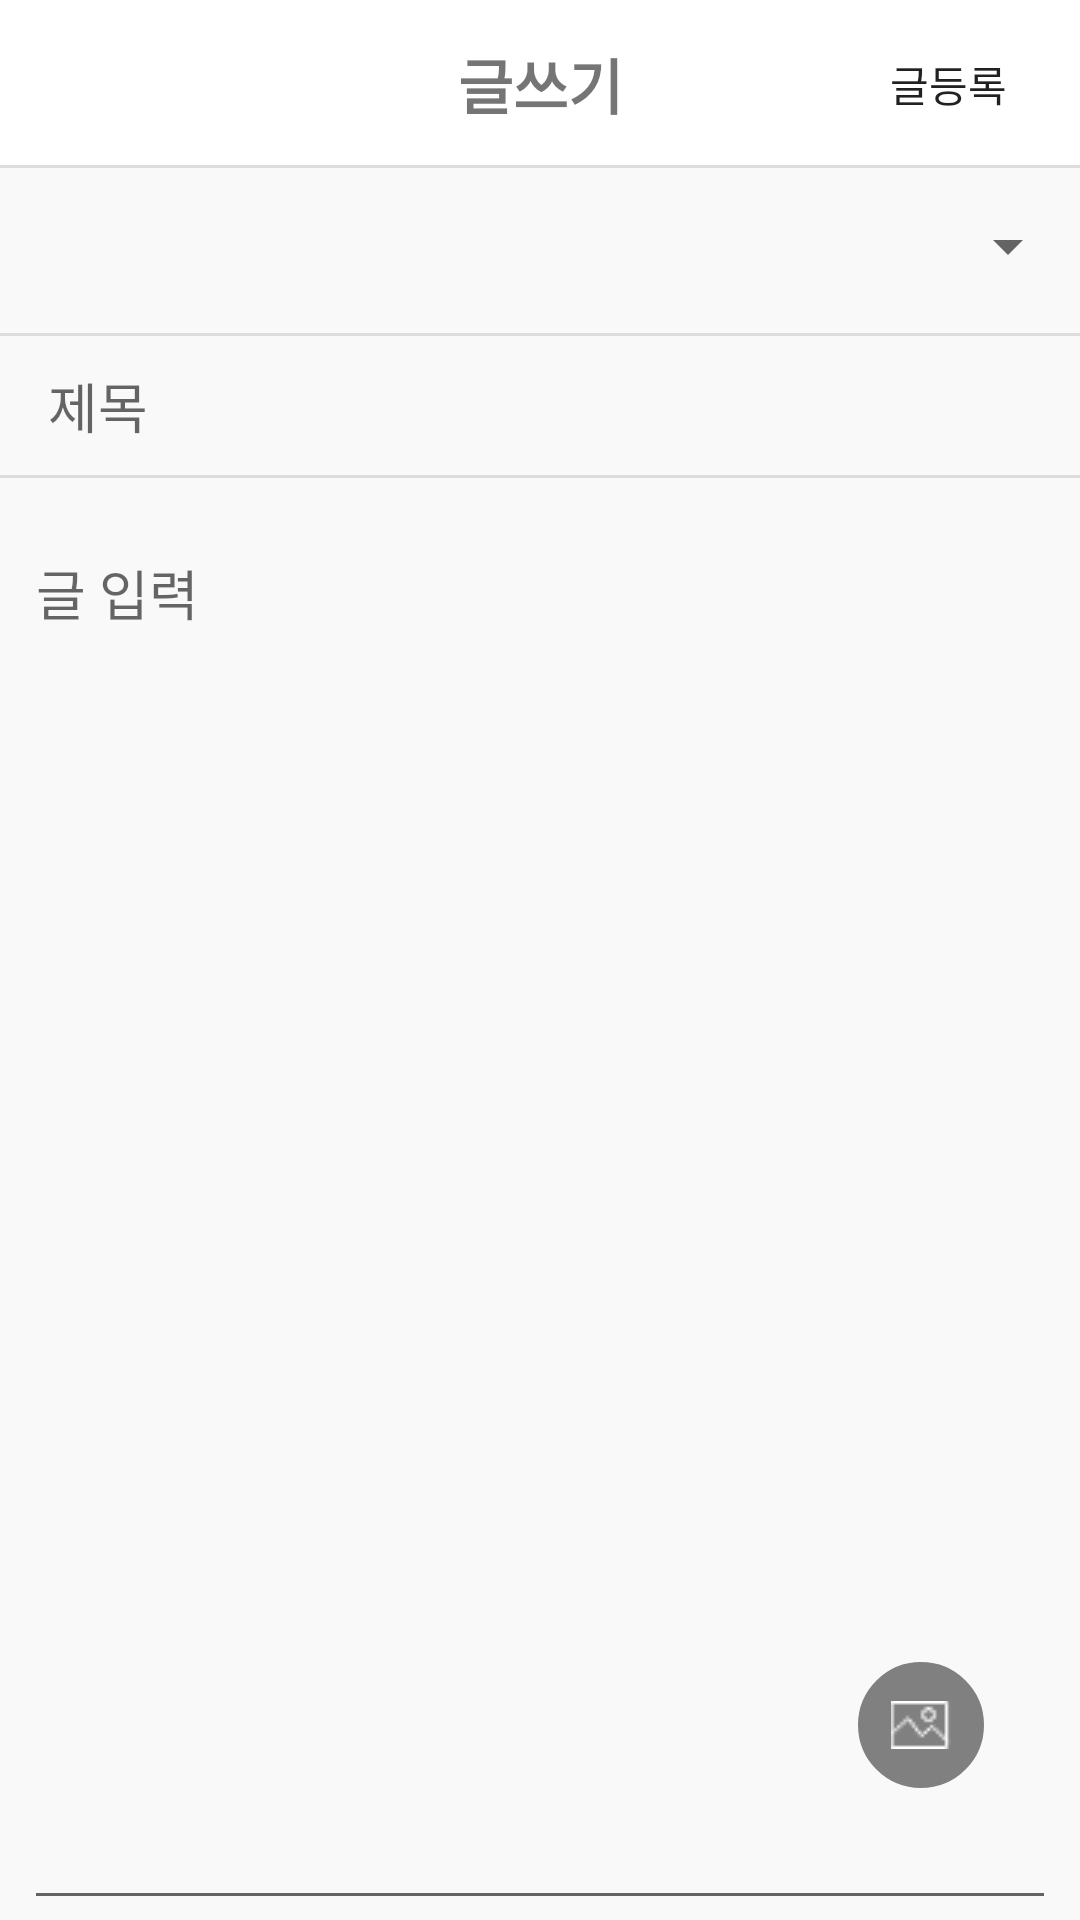

This screen was rendered from an Android layout file. Write that file and the resources it references.
<!-- AndroidManifest.xml: application theme Theme.SMJ -->
<!-- res/layout/activity_transaction_create.xml -->
<?xml version="1.0" encoding="utf-8"?>
<androidx.constraintlayout.widget.ConstraintLayout
    xmlns:android="http://schemas.android.com/apk/res/android"
    xmlns:app="http://schemas.android.com/apk/res-auto"
    xmlns:tools="http://schemas.android.com/tools"
    android:background="#f9f9f9"
    android:layout_width="match_parent"
    android:layout_height="match_parent">

    <com.google.android.material.appbar.MaterialToolbar
        android:id="@+id/appBarLayout"
        android:layout_width="match_parent"
        android:layout_height="?attr/actionBarSize"
        android:background="@color/white"
        android:orientation="horizontal"
        app:layout_constraintEnd_toEndOf="parent"
        app:layout_constraintStart_toStartOf="parent"
        app:layout_constraintTop_toTopOf="parent">

        <TextView
            android:id="@+id/trade_writing_title"
            android:layout_width="wrap_content"
            android:layout_height="wrap_content"
            android:layout_gravity="center"
            android:text="글쓰기"
            android:textStyle="bold"
            android:textSize="20sp"
            >
        </TextView>

        <androidx.appcompat.widget.AppCompatButton
            android:id="@+id/trade_upload"
            android:layout_width="wrap_content"
            android:layout_height="wrap_content"
            android:layout_gravity="right|center"
            android:background="@color/white"
            app:backgroundTint = "#ffffff"
            android:text="글등록"
            tools:layout_editor_absoluteX="307dp"
            tools:layout_editor_absoluteY="4dp"
            style="?android:attr/borderlessButtonStyle"/>

    </com.google.android.material.appbar.MaterialToolbar>

    <View
        android:id="@+id/line3"
        android:layout_width="wrap_content"
        android:layout_height="1dp"
        android:background="#dddddd"
        app:layout_constraintBottom_toBottomOf="@+id/appBarLayout"
        app:layout_constraintEnd_toEndOf="parent"
        app:layout_constraintStart_toStartOf="parent" />

    <Spinner
        android:id="@+id/category_spinner"
        android:layout_width="0dp"
        android:layout_height="44dp"
        android:layout_marginTop="4dp"
        android:inputType="textPersonName"
        android:paddingLeft="14dp"
        android:spinnerMode="dropdown"
        app:layout_constraintEnd_toEndOf="parent"
        app:layout_constraintStart_toStartOf="parent"
        app:layout_constraintTop_toBottomOf="@+id/appBarLayout" />


    <View
        android:id="@+id/line1"
        android:layout_width="wrap_content"
        android:layout_height="1dp"
        android:background="#dddddd"
        app:layout_constraintBottom_toTopOf="@+id/trade_title"
        app:layout_constraintEnd_toEndOf="parent"
        app:layout_constraintStart_toStartOf="parent" />

    <EditText
        android:id="@+id/trade_title"
        android:layout_width="0dp"
        android:layout_height="wrap_content"
        android:layout_marginTop="8dp"
        android:layout_marginEnd="8dp"
        android:background="@null"
        android:ems="10"
        android:hint="제목"
        android:inputType="textPersonName"
        android:paddingLeft="16dp"
        android:paddingTop="10dp"
        android:paddingBottom="10dp"
        app:layout_constraintEnd_toEndOf="parent"
        app:layout_constraintHorizontal_bias="0.0"
        app:layout_constraintStart_toStartOf="parent"
        app:layout_constraintTop_toBottomOf="@+id/category_spinner" />

    <androidx.constraintlayout.widget.ConstraintLayout
        android:layout_width="match_parent"
        android:layout_height="0dp"
        app:layout_constraintBottom_toBottomOf="parent"
        app:layout_constraintEnd_toEndOf="parent"
        app:layout_constraintStart_toStartOf="parent"
        app:layout_constraintTop_toBottomOf="@+id/trade_title">

        <androidx.recyclerview.widget.RecyclerView
            android:id="@+id/photo_recyclerView"
            android:layout_width="match_parent"
            android:layout_height="wrap_content"
            android:layout_marginStart="8dp"
            android:layout_marginTop="8dp"
            android:layout_marginEnd="8dp"
            android:background="#f9f9f9"
            app:layout_constraintEnd_toEndOf="parent"
            app:layout_constraintStart_toStartOf="parent"
            app:layout_constraintTop_toTopOf="parent" />

        <EditText
            android:id="@+id/trade_content"
            android:layout_width="0dp"
            android:layout_height="0dp"
            android:layout_marginStart="8dp"
            android:layout_marginTop="8dp"
            android:layout_marginEnd="8dp"
            android:layout_weight="1"
            android:ems="10"
            android:gravity="top"
            android:inputType="textMultiLine"
            android:scrollHorizontally="false"
            android:hint="글 입력"
            app:layout_constraintBottom_toBottomOf="parent"
            app:layout_constraintEnd_toEndOf="parent"
            app:layout_constraintHorizontal_bias="0.0"
            app:layout_constraintStart_toStartOf="parent"
            app:layout_constraintTop_toBottomOf="@+id/photo_recyclerView"
            app:layout_constraintVertical_bias="1.0" />

        <View
            android:id="@+id/line2"
            android:layout_width="wrap_content"
            android:layout_height="1dp"
            android:background="#dddddd"
            app:layout_constraintEnd_toEndOf="parent"
            app:layout_constraintStart_toStartOf="parent"
            app:layout_constraintTop_toTopOf="parent" />

    </androidx.constraintlayout.widget.ConstraintLayout>

    <ImageButton
        android:id="@+id/gallerybtn"
        android:layout_width="42dp"
        android:layout_height="42dp"
        android:layout_marginEnd="32dp"
        android:layout_marginBottom="44dp"
        android:background="@drawable/button_background_clicked"
        android:src="@drawable/create_post_image"
        app:layout_constraintBottom_toBottomOf="parent"
        app:layout_constraintEnd_toEndOf="parent" />

</androidx.constraintlayout.widget.ConstraintLayout>
<!-- resources referenced by this layout -->
<resources>
  <color name="white">#FFFFFFFF</color>
  <!-- drawable button_background_clicked (drawable) -->
  <?xml version="1.0" encoding="utf-8"?>
  <shape xmlns:android="http://schemas.android.com/apk/res/android"
      android:padding="10dp"
      android:shape="rectangle">
      <solid android:color="@color/grey" />
      <corners
          android:bottomLeftRadius="50dp"
          android:bottomRightRadius="50dp"
          android:topLeftRadius="50dp"
          android:topRightRadius="50dp" />
  
      <stroke
          android:width="1dp"
          android:color= "@color/grey" />
  </shape>
  <!-- drawable create_post_image: png bitmap (drawable, 400 bytes) -->
  <style name="Theme.SMJ" parent="Theme.MaterialComponents.DayNight.DarkActionBar">
          
          <item name="colorPrimary">@color/purple_500</item>
          <item name="colorPrimaryVariant">@color/purple_700</item>
          <item name="colorOnPrimary">@color/white</item>
          
          <item name="colorSecondary">@color/teal_200</item>
          <item name="colorSecondaryVariant">@color/teal_700</item>
          <item name="colorOnSecondary">@color/black</item>
          
          <item name="android:statusBarColor" tools:targetApi="l">?attr/colorPrimaryVariant</item>
          
          <item name="windowActionBar">false</item>
          <item name="windowNoTitle">true</item>
      </style>
  <color name="grey">#FF808080</color>
  <color name="purple_500">#FF6200EE</color>
  <color name="purple_700">#FF3700B3</color>
  <color name="teal_200">#FF03DAC5</color>
  <color name="teal_700">#FF018786</color>
  <color name="black">#FF000000</color>
</resources>
